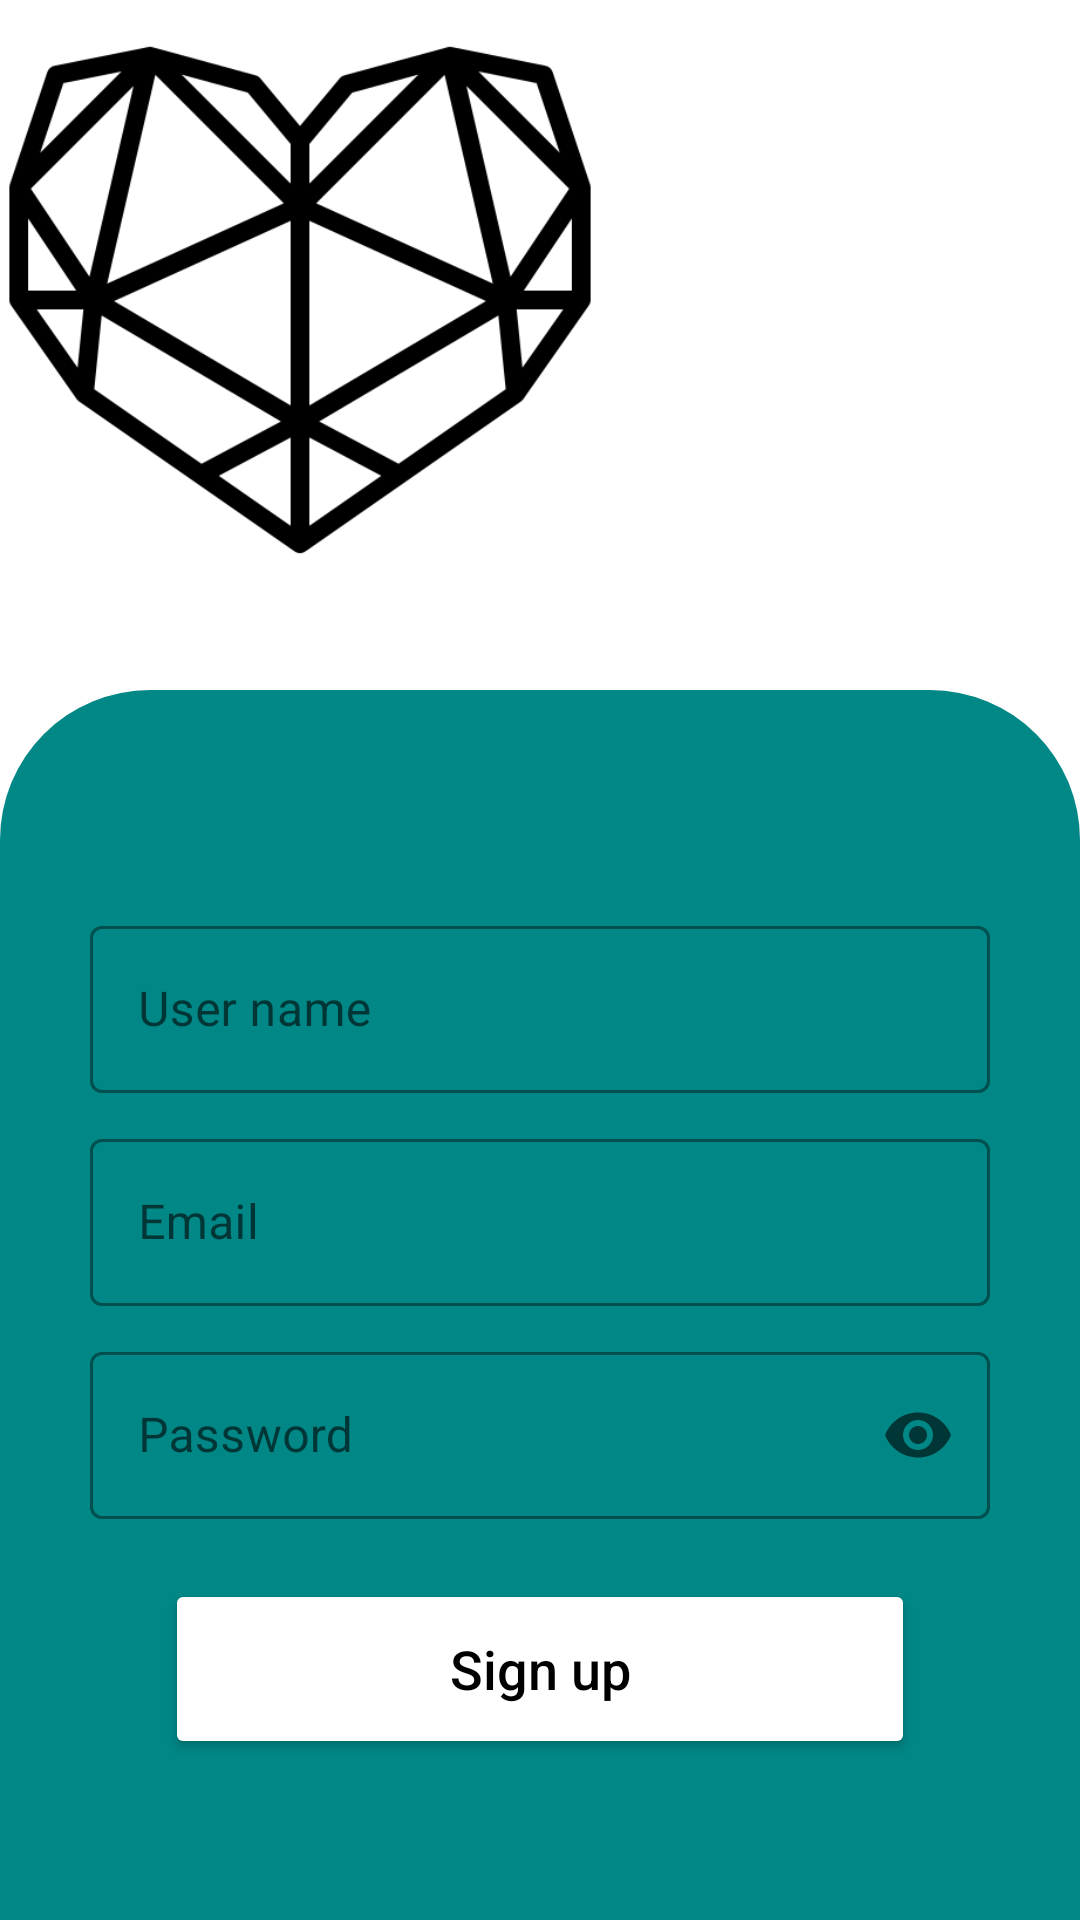

Reconstruct the res/layout file that produces this screen, plus the resources it refers to.
<!-- AndroidManifest.xml: application theme Theme.Togather_again -->
<!-- res/layout/activity_sign_up.xml -->
<?xml version="1.0" encoding="utf-8"?>
<androidx.constraintlayout.widget.ConstraintLayout xmlns:android="http://schemas.android.com/apk/res/android"
    xmlns:app="http://schemas.android.com/apk/res-auto"
    xmlns:tools="http://schemas.android.com/tools"
    android:layout_width="match_parent"
    android:layout_height="match_parent"
    tools:context=".main.view.SignUpActivity">

    <ImageView
        android:id="@+id/signUpImageView"
        android:layout_width="200dp"
        android:layout_height="200dp"
        android:scaleType="centerCrop"
        app:srcCompat="@drawable/heart"
        tools:ignore="MissingConstraints"
        tools:layout_editor_absoluteX="30dp"
        tools:layout_editor_absoluteY="16dp" />

    <LinearLayout
        android:layout_width="match_parent"
        android:layout_height="match_parent"
        android:layout_marginTop="230dp"
        android:background="@drawable/login_shape"
        android:orientation="vertical"
        app:layout_constraintEnd_toEndOf="parent"
        app:layout_constraintStart_toStartOf="parent"
        app:layout_constraintTop_toTopOf="@+id/signUpImageView"
        tools:ignore="MissingConstraints"
        android:gravity="center"
        >

        <com.google.android.material.textfield.TextInputLayout
            android:layout_width="300dp"
            android:layout_height="wrap_content"
            android:layout_marginTop="20dp"
            app:boxStrokeColor="@color/black"
            app:hintTextColor="@color/black"
            style="@style/Widget.MaterialComponents.TextInputLayout.OutlinedBox"
            app:startIconDrawable="@drawable/ic_email_24"
            >

            <com.google.android.material.textfield.TextInputEditText
                android:id="@+id/edit_text_sign_up_user_name"
                android:layout_width="match_parent"
                android:layout_height="wrap_content"
                android:hint="User name"
                android:inputType="textEmailAddress"
                android:textColor="@color/black"
                android:textColorHint="@color/black"
                android:textCursorDrawable="@null" />
        </com.google.android.material.textfield.TextInputLayout>

        <com.google.android.material.textfield.TextInputLayout
            android:layout_width="300dp"
            android:layout_height="wrap_content"
            android:layout_marginTop="10dp"
            app:boxStrokeColor="@color/black"
            app:hintTextColor="@color/black"
            style="@style/Widget.MaterialComponents.TextInputLayout.OutlinedBox"
            app:startIconDrawable="@drawable/ic_email_24"
            >

            <com.google.android.material.textfield.TextInputEditText
                android:id="@+id/edit_text_login_email"
                android:layout_width="match_parent"
                android:layout_height="wrap_content"
                android:hint="Email"
                android:inputType="textEmailAddress"
                android:textColor="@color/black"
                android:textColorHint="@color/black"
                android:textCursorDrawable="@null" />
        </com.google.android.material.textfield.TextInputLayout>

        <com.google.android.material.textfield.TextInputLayout
            android:layout_width="300dp"
            android:layout_height="wrap_content"
            android:layout_marginTop="10dp"
            app:boxStrokeColor="@color/black"
            app:hintTextColor="@color/black"
            style="@style/Widget.MaterialComponents.TextInputLayout.OutlinedBox"
            app:startIconDrawable="@drawable/ic_password_24"
            app:endIconMode="password_toggle"
            >

            <com.google.android.material.textfield.TextInputEditText
                android:id="@+id/edit_text_login_pw"
                android:layout_width="match_parent"
                android:layout_height="wrap_content"
                android:hint="Password"
                android:inputType="textPassword"
                android:textColor="@color/black"
                android:textColorHint="@color/black"
                android:textCursorDrawable="@null" />
        </com.google.android.material.textfield.TextInputLayout>

        <Button
            android:id="@+id/login_btn"
            android:layout_width="250dp"
            android:layout_height="60dp"
            android:layout_marginTop="20dp"
            android:backgroundTint="@color/white"
            android:text="Sign up"
            android:textAllCaps="false"
            android:textColor="@color/black"
            android:textSize="18sp" />

    </LinearLayout>


</androidx.constraintlayout.widget.ConstraintLayout>
<!-- resources referenced by this layout -->
<resources>
  <!-- drawable heart: png bitmap (drawable, 17326 bytes) -->
  <!-- drawable login_shape (drawable) -->
  <?xml version="1.0" encoding="utf-8"?>
  <shape xmlns:android="http://schemas.android.com/apk/res/android">
  
      <solid
          android:color="@color/teal_700"/>
  
      <corners
          android:topLeftRadius="50dp"
          android:topRightRadius="50dp"/>
  
  </shape>
  <style name="Theme.Togather_again" parent="Theme.MaterialComponents.DayNight.DarkActionBar">
          
          <item name="colorPrimary">@color/purple_500</item>
          <item name="colorPrimaryVariant">@color/purple_700</item>
          <item name="colorOnPrimary">@color/white</item>
          
          <item name="colorSecondary">@color/teal_200</item>
          <item name="colorSecondaryVariant">@color/teal_700</item>
          <item name="colorOnSecondary">@color/black</item>
          
          <item name="android:statusBarColor">?attr/colorPrimaryVariant</item>
          
      </style>
  <!-- not gathered from this repository: default colours our renderer supplied (Android Studio template values) -->
  <color name="purple_500">#FF6200EE</color>
  <color name="purple_700">#FF3700B3</color>
  <color name="teal_200">#FF03DAC5</color>
  <color name="teal_700">#FF018786</color>
  <color name="black">#FF000000</color>
  <color name="white">#FFFFFFFF</color>
</resources>
